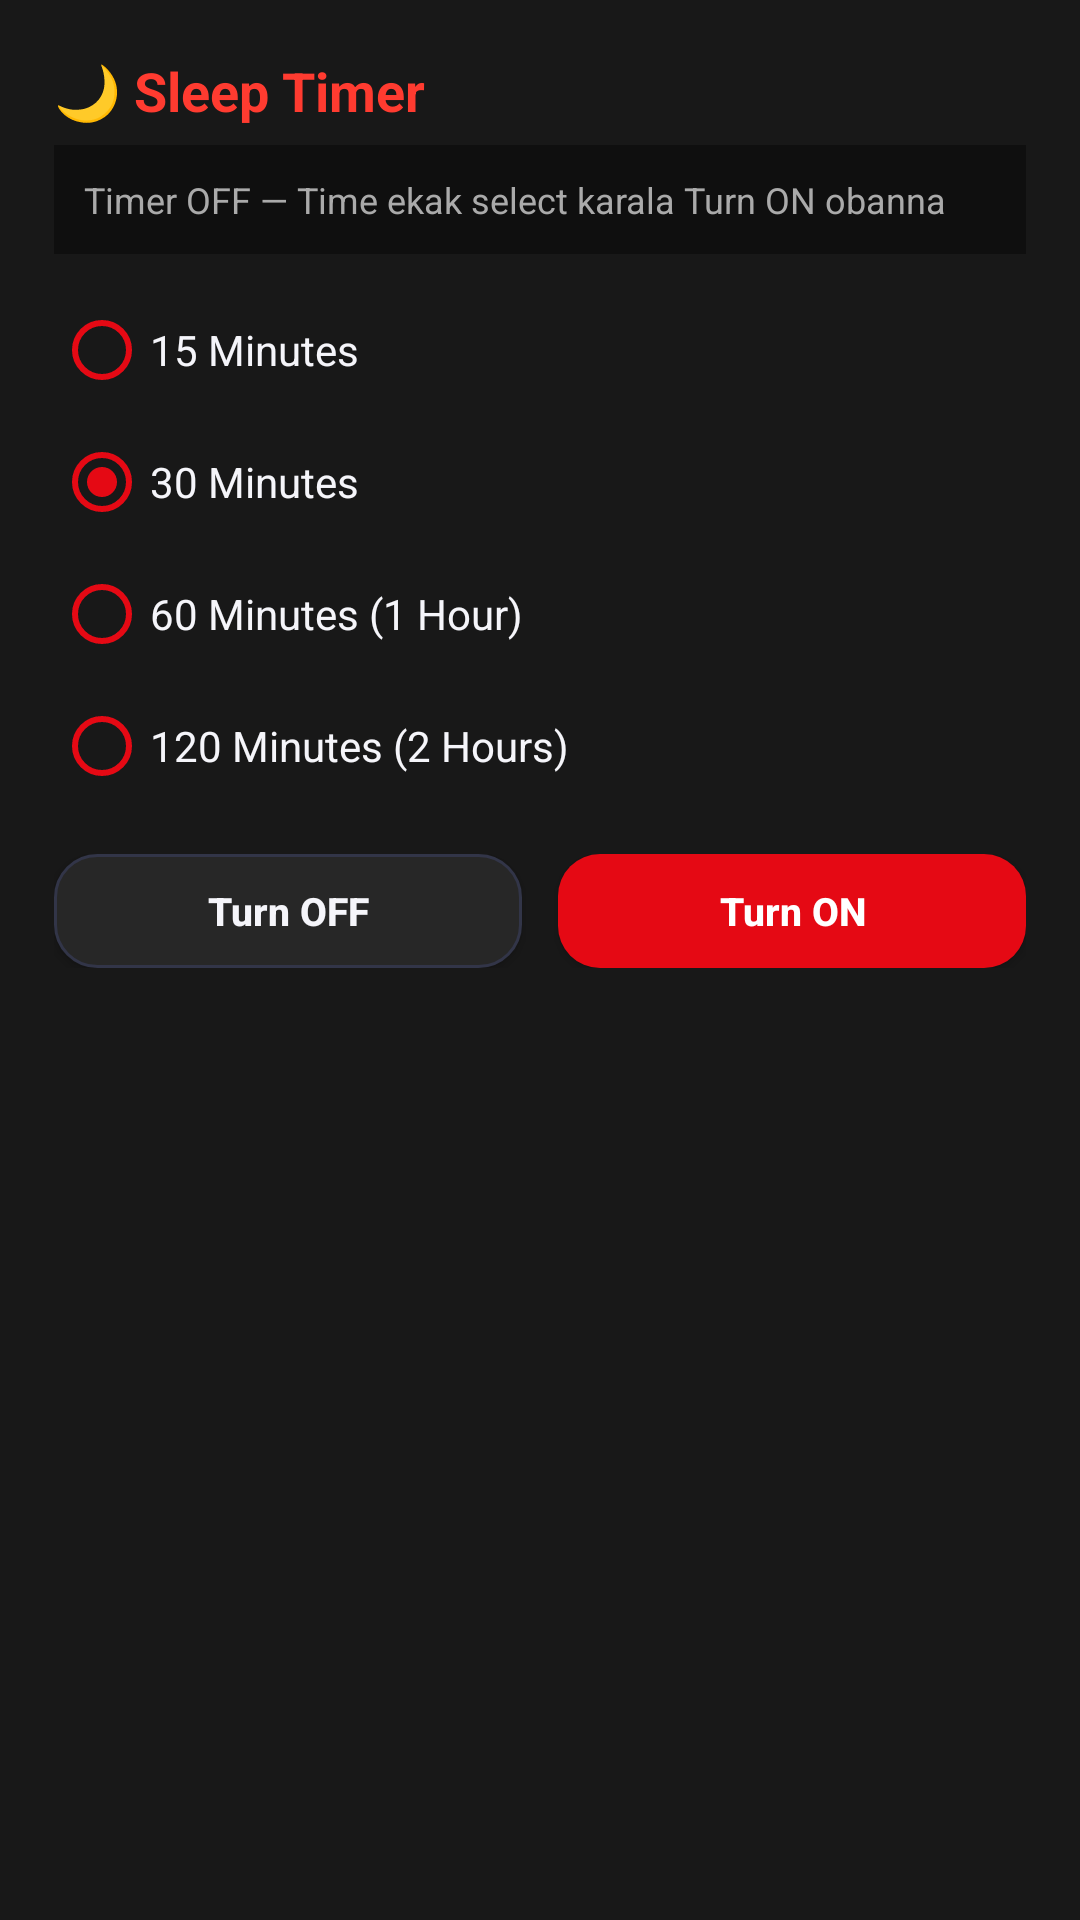

Android layout source for this screen:
<!-- AndroidManifest.xml: application theme Theme.KillerXYT -->
<!-- res/layout/dialog_sleep_timer.xml -->
<?xml version="1.0" encoding="utf-8"?>
<LinearLayout xmlns:android="http://schemas.android.com/apk/res/android"
    android:layout_width="match_parent"
    android:layout_height="wrap_content"
    android:background="@color/bar_dark"
    android:orientation="vertical"
    android:padding="18dp">

    <TextView
        android:layout_width="match_parent"
        android:layout_height="wrap_content"
        android:text="🌙 Sleep Timer"
        android:textColor="@color/killer_red_glow"
        android:textSize="18sp"
        android:textStyle="bold" />

    <TextView
        android:id="@+id/tvSleepCountdown"
        android:layout_width="match_parent"
        android:layout_height="wrap_content"
        android:layout_marginTop="6dp"
        android:layout_marginBottom="10dp"
        android:background="@color/bg_dark"
        android:padding="10dp"
        android:text="Timer OFF — Time ekak select karala Turn ON obanna"
        android:textColor="@color/text_muted"
        android:textSize="12sp" />

    <RadioGroup
        android:id="@+id/rgSleepTime"
        android:layout_width="match_parent"
        android:layout_height="wrap_content"
        android:orientation="vertical">

        <RadioButton
            android:id="@+id/rbSleep15"
            android:layout_width="match_parent"
            android:layout_height="44dp"
            android:buttonTint="@color/killer_red"
            android:text="15 Minutes"
            android:textColor="@color/text_primary"
            android:textSize="14sp" />

        <RadioButton
            android:id="@+id/rbSleep30"
            android:layout_width="match_parent"
            android:layout_height="44dp"
            android:buttonTint="@color/killer_red"
            android:checked="true"
            android:text="30 Minutes"
            android:textColor="@color/text_primary"
            android:textSize="14sp" />

        <RadioButton
            android:id="@+id/rbSleep60"
            android:layout_width="match_parent"
            android:layout_height="44dp"
            android:buttonTint="@color/killer_red"
            android:text="60 Minutes (1 Hour)"
            android:textColor="@color/text_primary"
            android:textSize="14sp" />

        <RadioButton
            android:id="@+id/rbSleep120"
            android:layout_width="match_parent"
            android:layout_height="44dp"
            android:buttonTint="@color/killer_red"
            android:text="120 Minutes (2 Hours)"
            android:textColor="@color/text_primary"
            android:textSize="14sp" />
    </RadioGroup>

    <LinearLayout
        android:layout_width="match_parent"
        android:layout_height="wrap_content"
        android:layout_marginTop="14dp"
        android:orientation="horizontal">

        <Button
            android:id="@+id/btnSleepOff"
            android:layout_width="0dp"
            android:layout_height="38dp"
            android:layout_marginEnd="6dp"
            android:layout_weight="1"
            android:background="@drawable/bg_dark_pill"
            android:text="Turn OFF"
            android:textAllCaps="false"
            android:textColor="@color/text_primary"
            android:textSize="13sp"
            android:textStyle="bold" />

        <Button
            android:id="@+id/btnSleepOn"
            android:layout_width="0dp"
            android:layout_height="38dp"
            android:layout_marginStart="6dp"
            android:layout_weight="1"
            android:background="@drawable/bg_red_pill"
            android:text="Turn ON"
            android:textAllCaps="false"
            android:textColor="#FFFFFF"
            android:textSize="13sp"
            android:textStyle="bold" />
    </LinearLayout>

</LinearLayout>
<!-- resources referenced by this layout -->
<resources>
  <color name="bar_dark">#181818</color>
  <color name="bg_dark">#0F0F0F</color>
  <color name="killer_red">#E50914</color>
  <color name="killer_red_glow">#FF3B30</color>
  <color name="text_muted">#AAAAAA</color>
  <color name="text_primary">#F5F5FA</color>
  <!-- drawable bg_dark_pill (drawable) -->
  <?xml version="1.0" encoding="utf-8"?>
  <shape xmlns:android="http://schemas.android.com/apk/res/android">
      <solid android:color="@color/surface_dark" />
      <corners android:radius="14dp" />
      <stroke android:width="1dp" android:color="#323548" />
  </shape>
  <!-- drawable bg_red_pill (drawable) -->
  <?xml version="1.0" encoding="utf-8"?>
  <shape xmlns:android="http://schemas.android.com/apk/res/android">
      <solid android:color="@color/killer_red" />
      <corners android:radius="14dp" />
  </shape>
  <style name="Theme.KillerXYT" parent="Theme.AppCompat.NoActionBar">
          <item name="colorPrimary">@color/killer_red</item>
          <item name="colorPrimaryDark">@color/bg_dark</item>
          <item name="colorAccent">@color/killer_red</item>
          <item name="android:windowBackground">@color/bg_dark</item>
          <item name="android:statusBarColor">@color/bg_dark</item>
          <item name="android:navigationBarColor">@color/bg_dark</item>
      </style>
  <color name="surface_dark">#272727</color>
</resources>
